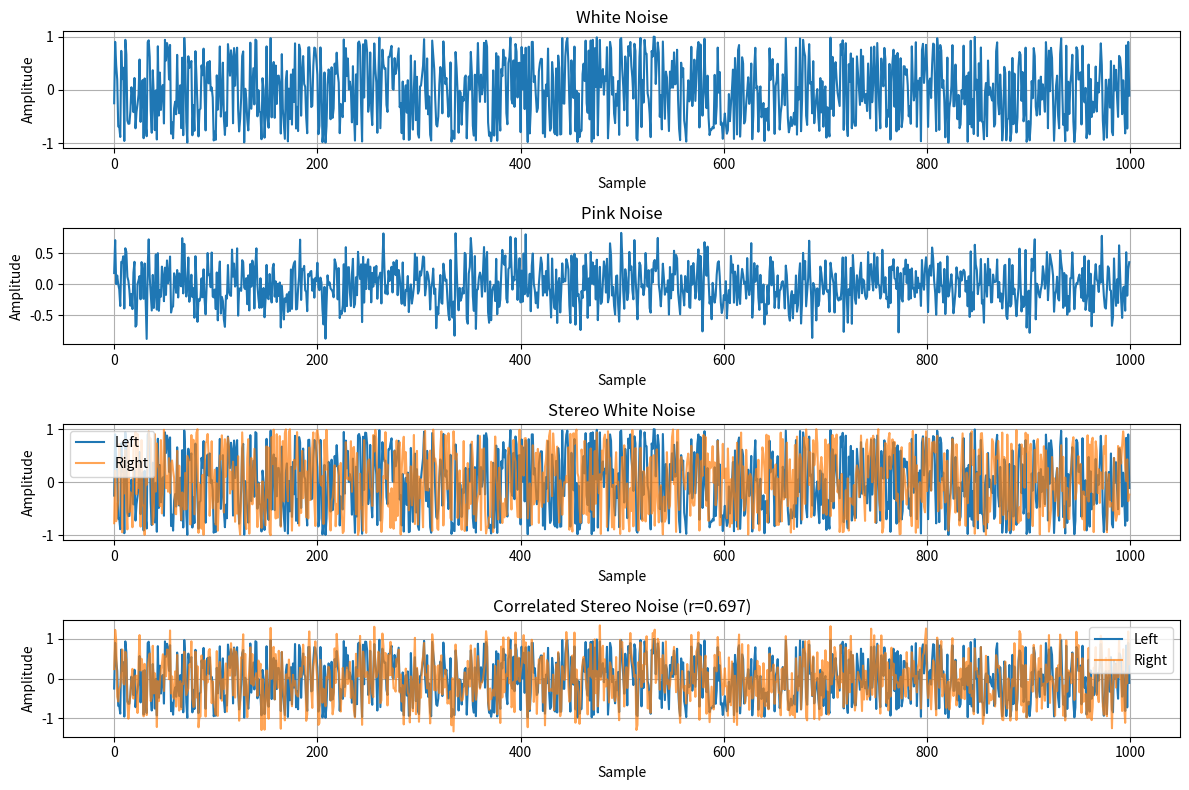

Source code (Python):
# Noise Signal Generator
# For frequency response analysis

"""
Noise signal generator for frequency response and spectral analysis.

Features:
- White noise (flat spectrum)
- Pink noise (1/f spectrum)
- Mono and stereo generation
- Configurable signal length
- Deterministic output with seed
- Sample-rate independent

Usage:
    from signals.noise import NoiseGenerator
    
    # Create generator
    gen = NoiseGenerator(sample_rate=44100, length_samples=44100)
    
    # Generate white noise
    signal = gen.white()
    
    # Generate white noise with seed
    signal = gen.white(seed=42)
    
    # Generate pink noise
    signal = gen.pink()
    
    # Generate stereo noise
    signal_l, signal_r = gen.generate_stereo(noise_type='white', seed_l=42, seed_r=43)
"""

import numpy as np


class NoiseGenerator:
    """
    Generate noise signals for frequency response and spectral analysis.
    
    White noise has a flat frequency spectrum, making it ideal for
    measuring frequency responses. Pink noise has a 1/f spectrum,
    which is useful for testing systems with frequency-dependent behavior.
    
    Parameters:
        sample_rate (float): Sample rate in Hz (default: 44100)
        length_samples (int): Length of generated signals in samples (default: 44100)
    """
    
    def __init__(self, sample_rate=44100, length_samples=44100):
        """
        Initialize the noise generator.
        
        Args:
            sample_rate: Sample rate in Hz
            length_samples: Length of generated signals in samples
        """
        self.sample_rate = float(sample_rate)
        self.length_samples = int(length_samples)
    
    def white(self, seed=None):
        """
        Generate white noise (uniform distribution, flat spectrum).
        
        White noise has equal power at all frequencies, making it ideal
        for measuring the frequency response of audio systems.
        
        Args:
            seed: Random seed for reproducibility (default: None)
            
        Returns:
            numpy.ndarray: White noise signal of length length_samples
        """
        if seed is not None:
            np.random.seed(int(seed))
        
        # Generate uniform white noise in range [-1.0, 1.0]
        signal = np.random.uniform(-1.0, 1.0, self.length_samples).astype(np.float32)
        
        return signal
    
    def white_normal(self, seed=None):
        """
        Generate white noise (normal/Gaussian distribution, flat spectrum).
        
        Args:
            seed: Random seed for reproducibility (default: None)
            
        Returns:
            numpy.ndarray: Gaussian white noise signal of length length_samples
        """
        if seed is not None:
            np.random.seed(int(seed))
        
        # Generate normal white noise with std=0.5 (so most values are in [-1, 1])
        signal = np.random.normal(0.0, 0.5, self.length_samples).astype(np.float32)
        
        # Clip to [-1.0, 1.0] to prevent extreme values
        signal = np.clip(signal, -1.0, 1.0)
        
        return signal
    
    def pink(self, seed=None):
        """
        Generate pink noise (1/f spectrum).
        
        Pink noise has a spectrum where power is inversely proportional
        to frequency (1/f). This is useful for testing systems with
        frequency-dependent behavior, as it has more energy at low
        frequencies.
        
        This implementation uses the Voss-McCartney algorithm, which
        generates pink noise by summing white noise signals at different
        octaves.
        
        Args:
            seed: Random seed for reproducibility (default: None)
            
        Returns:
            numpy.ndarray: Pink noise signal of length length_samples
        """
        if seed is not None:
            np.random.seed(int(seed))
        
        # Voss-McCartney algorithm for pink noise
        # Number of octaves (more octaves = better quality but slower)
        num_octaves = 16
        
        # Initialize noise arrays for each octave
        noise = np.zeros((num_octaves, self.length_samples), dtype=np.float32)
        
        # Generate white noise for each octave
        for i in range(num_octaves):
            noise[i] = np.random.uniform(-1.0, 1.0, self.length_samples)
        
        # Sum noise from different octaves with appropriate scaling
        # Each octave is downsampled by 2^i and scaled by 2^(-i/2)
        pink = np.zeros(self.length_samples, dtype=np.float32)
        for i in range(num_octaves):
            # Downsample by 2^i
            step = 2 ** i
            if step >= self.length_samples:
                continue
            
            # Take every step-th sample
            downsampled = noise[i, ::step]
            
            # Pad to original length
            if len(downsampled) < self.length_samples:
                padding = self.length_samples - len(downsampled)
                downsampled = np.pad(downsampled, (0, padding), mode='edge')
            
            # Scale and add
            scale = (2 ** (-i / 2.0))
            pink += downsampled * scale
        
        # Normalize to [-1.0, 1.0] range
        max_val = np.max(np.abs(pink))
        if max_val > 0:
            pink = pink / max_val
        
        return pink
    
    def generate_stereo(self, noise_type='white', seed_l=None, seed_r=None, 
                       amplitude_l=1.0, amplitude_r=1.0):
        """
        Generate stereo noise signals.
        
        Args:
            noise_type: Type of noise ('white' or 'pink') (default: 'white')
            seed_l: Random seed for left channel (default: None)
            seed_r: Random seed for right channel (default: None)
            amplitude_l: Amplitude for left channel (default: 1.0)
            amplitude_r: Amplitude for right channel (default: 1.0)
            
        Returns:
            tuple: (left_signal, right_signal) - Two numpy arrays of length length_samples
        """
        if noise_type == 'white':
            signal_l = self.white(seed=seed_l) * amplitude_l
            signal_r = self.white(seed=seed_r) * amplitude_r
        elif noise_type == 'pink':
            signal_l = self.pink(seed=seed_l) * amplitude_l
            signal_r = self.pink(seed=seed_r) * amplitude_r
        else:
            raise ValueError(f"Unknown noise type: {noise_type}. Use 'white' or 'pink'.")
        
        return signal_l, signal_r
    
    def generate_correlated_stereo(self, noise_type='white', seed=None, 
                                   correlation=0.0, amplitude_l=1.0, amplitude_r=1.0):
        """
        Generate stereo noise with specified correlation between channels.
        
        Args:
            noise_type: Type of noise ('white' or 'pink') (default: 'white')
            seed: Random seed for reproducibility (default: None)
            correlation: Correlation coefficient between channels (-1.0 to 1.0) (default: 0.0)
            amplitude_l: Amplitude for left channel (default: 1.0)
            amplitude_r: Amplitude for right channel (default: 1.0)
            
        Returns:
            tuple: (left_signal, right_signal) - Two numpy arrays of length length_samples
        """
        if seed is not None:
            np.random.seed(int(seed))
        
        # Generate base noise
        if noise_type == 'white':
            base = np.random.uniform(-1.0, 1.0, self.length_samples).astype(np.float32)
        elif noise_type == 'pink':
            base = self.pink()
        else:
            raise ValueError(f"Unknown noise type: {noise_type}. Use 'white' or 'pink'.")
        
        # Generate uncorrelated noise for right channel
        uncorrelated = np.random.uniform(-1.0, 1.0, self.length_samples).astype(np.float32)
        
        # Mix base and uncorrelated to achieve desired correlation
        # signal_r = correlation * signal_l + sqrt(1 - correlation^2) * uncorrelated
        signal_l = base * amplitude_l
        signal_r = (correlation * base + 
                   np.sqrt(1.0 - correlation**2) * uncorrelated) * amplitude_r
        
        return signal_l, signal_r
    
    def set_length(self, length_samples):
        """
        Set the length of generated signals.
        
        Args:
            length_samples: New length in samples
        """
        self.length_samples = int(length_samples)
    
    def set_sample_rate(self, sample_rate):
        """
        Set the sample rate.
        
        Args:
            sample_rate: New sample rate in Hz
        """
        self.sample_rate = float(sample_rate)
    
    @property
    def duration_seconds(self):
        """Return the duration of generated signals in seconds."""
        return self.length_samples / self.sample_rate


# Example usage
if __name__ == "__main__":
    import matplotlib.pyplot as plt
    
    # Create generator
    gen = NoiseGenerator(sample_rate=44100, length_samples=44100)
    
    # Generate white noise
    white = gen.white(seed=42)
    print(f"Generated white noise: length={len(white)}, range=[{white.min():.3f}, {white.max():.3f}]")
    
    # Generate pink noise
    pink = gen.pink(seed=42)
    print(f"Generated pink noise: length={len(pink)}, range=[{pink.min():.3f}, {pink.max():.3f}]")
    
    # Generate stereo white noise
    white_l, white_r = gen.generate_stereo(noise_type='white', seed_l=42, seed_r=43)
    print(f"Generated stereo white noise: L range=[{white_l.min():.3f}, {white_l.max():.3f}], "
          f"R range=[{white_r.min():.3f}, {white_r.max():.3f}]")
    
    # Generate correlated stereo noise
    corr_l, corr_r = gen.generate_correlated_stereo(noise_type='white', seed=42, correlation=0.7)
    actual_corr = np.corrcoef(corr_l, corr_r)[0, 1]
    print(f"Generated correlated stereo: target={0.7:.3f}, actual={actual_corr:.3f}")
    
    # Plot (if matplotlib is available)
    try:
        plt.figure(figsize=(12, 8))
        
        plt.subplot(4, 1, 1)
        plt.plot(white[:1000])
        plt.title("White Noise")
        plt.xlabel("Sample")
        plt.ylabel("Amplitude")
        plt.grid(True)
        
        plt.subplot(4, 1, 2)
        plt.plot(pink[:1000])
        plt.title("Pink Noise")
        plt.xlabel("Sample")
        plt.ylabel("Amplitude")
        plt.grid(True)
        
        plt.subplot(4, 1, 3)
        plt.plot(white_l[:1000], label='Left')
        plt.plot(white_r[:1000], label='Right', alpha=0.7)
        plt.title("Stereo White Noise")
        plt.xlabel("Sample")
        plt.ylabel("Amplitude")
        plt.legend()
        plt.grid(True)
        
        plt.subplot(4, 1, 4)
        plt.plot(corr_l[:1000], label='Left')
        plt.plot(corr_r[:1000], label='Right', alpha=0.7)
        plt.title(f"Correlated Stereo Noise (r={actual_corr:.3f})")
        plt.xlabel("Sample")
        plt.ylabel("Amplitude")
        plt.legend()
        plt.grid(True)
        
        plt.tight_layout()
        plt.show()
    except ImportError:
        print("Matplotlib not available, skipping plots")
